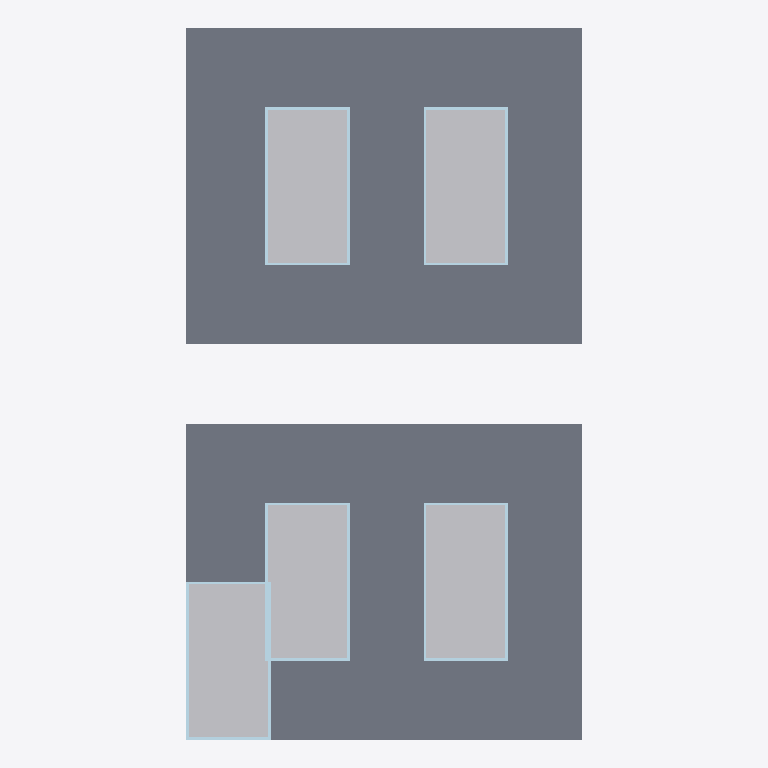
Plan cut of the same IFC building model at storey 'My Storey' (level 0.00 m, cut at 1.40 m), seen from above with north up, elements coloured by IFC class: 20 plates (pale blue), 5 other elements (light grey), 2 slabs (grey). Cut surfaces are drawn darker.
Extent 2.5 m × 4.5 m × 0.6 m (x, y, z). Storeys (1): My Storey at 0.00 m. Elements (45): 35 IfcPlate, 7 IfcBuildingElementPart, 3 IfcSlab.

HEADER;
FILE_DESCRIPTION(('ViewDefinition [CoordinationView]'),'2;1');
FILE_NAME('','2023-11-13T22:14:17',(''),(''),'IfcOpenShell v0.7.0-6c9e130ca','IfcOpenShell v0.7.0-6c9e130ca','');
FILE_SCHEMA(('IFC4'));
ENDSEC;
DATA;
#89=IFCPROJECT('0C_hH4M5f8_8QNLzbZUFj2',$,'My Project',$,$,$,$,(#60,#61),#69);
#81=IFCSITE('17abg9wG9CewzWP9M43w38',$,'My Site',$,$,#62,$,$,$,$,$,$,$,$);
#90=IFCBUILDING('2v9Inhe$rBbPMF4KJ1hgM$',$,'My Building',$,$,#82,$,$,$,$,$,$);
#97=IFCBUILDINGSTOREY('3PRmyz5o9Fl9lCOdwUxnrz',$,'My Storey',$,$,#91,$,$,$,$);
#202=IFCSLAB('2B0jb$h8v0Dw8XzXB7v0$l',$,'Slab 100',$,$,#145,#112,$,.BASESLAB.);
#137=IFCSLAB('0UWQrYh896DvZVXtdlmzCh',$,'Slab 100',$,$,#113,#112,$,.BASESLAB.);
#168=IFCBUILDINGELEMENTPART('0z4NHV0A18W8nd7No$gCEm',$,'Insulation 250',$,$,#136,#108,$,.INSULATION.);
#233=IFCBUILDINGELEMENTPART('3Ai1nJaWrC2R196U1LyW9U',$,'Insulation 250',$,$,#194,#108,$,.INSULATION.);
#239=IFCBUILDINGELEMENTPART('3JIwQDWdz2KuGqfIx0aGNi',$,'Insulation 250',$,$,#201,#108,$,.INSULATION.);
#162=IFCBUILDINGELEMENTPART('1Lo3eKBWfAbO5VDLy0hHrz',$,'Insulation 250',$,$,#129,#108,$,.INSULATION.);
#122=IFCBUILDINGELEMENTPART('1LWdAY$fH7rAip2NEnSv9z',$,'Insulation 250',$,$,#109,#108,$,.INSULATION.);
#118=IFCPLATE('0RbnCzpeb4z8qR_oOfFKoc',$,'Sheet 500×1000',$,$,#103,#102,$,.SHEET.);
#158=IFCPLATE('2vJdS8gNb8hgD$pe2qeSB9',$,'Sheet 500×1000',$,$,#125,#102,$,.SHEET.);
#159=IFCPLATE('1GA3ljdfj7WwJdqBoC7HfK',$,'Sheet 500×1000',$,$,#126,#102,$,.SHEET.);
#165=IFCPLATE('3t2uLvPRL60ODQVMnd_STO',$,'Sheet 500×1000',$,$,#133,#102,$,.SHEET.);
#229=IFCPLATE('0qvMQhuUDEge0Vj1AVWP$R',$,'Sheet 500×1000',$,$,#190,#102,$,.SHEET.);
#230=IFCPLATE('15o0XIxmPBogn3dr97rKUg',$,'Sheet 500×1000',$,$,#191,#102,$,.SHEET.);
#236=IFCPLATE('3mntXfVsX1n8yBx0ItqPfF',$,'Sheet 500×1000',$,$,#198,#102,$,.SHEET.);
#119=IFCPLATE('1MZMmrJ218shXcp0NPymLj',$,'Sheet 500×1000',$,$,#104,#102,$,.SHEET.);
#164=IFCPLATE('2avQJRGQ1DogvJ14LvS69C',$,'Sheet 500×1000',$,$,#132,#102,$,.SHEET.);
#235=IFCPLATE('3grywXIj9FoBglq0u0qy0X',$,'Sheet 500×1000',$,$,#197,#102,$,.SHEET.);
#120=IFCPLATE('2QMOTYRLfCd9aJ4DXcTnmD',$,'Sheet 500×500',$,$,#106,#105,$,.SHEET.);
#166=IFCPLATE('2xoPtNQEn0Tg0o6IsnQHjV',$,'Sheet 500×500',$,$,#134,#105,$,.SHEET.);
#232=IFCPLATE('1kXyrpU1vBJ8TaIWK4e125',$,'Sheet 500×500',$,$,#193,#105,$,.SHEET.);
#238=IFCPLATE('0hYJci1dHBZOs1jIW4iUg3',$,'Sheet 500×500',$,$,#200,#105,$,.SHEET.);
#160=IFCPLATE('3xxldQHMD0cA8vdrOEkfoV',$,'Sheet 500×500',$,$,#127,#105,$,.SHEET.);
#167=IFCPLATE('3vpJE0Iib1VOgdgUobjQbM',$,'Sheet 500×500',$,$,#135,#105,$,.SHEET.);
#161=IFCPLATE('05INmRJIH4qvTwe7pEPGJ_',$,'Sheet 500×500',$,$,#128,#105,$,.SHEET.);
#231=IFCPLATE('1aVMj0sub4RuGZuSyUMcfN',$,'Sheet 500×500',$,$,#192,#105,$,.SHEET.);
#237=IFCPLATE('2mYnJr_1n2_OD1kCH2C$$L',$,'Sheet 500×500',$,$,#199,#105,$,.SHEET.);
#121=IFCPLATE('2TV_bWF$HAmulM39SPW0F8',$,'Sheet 500×500',$,$,#107,#105,$,.SHEET.);
ENDSEC;